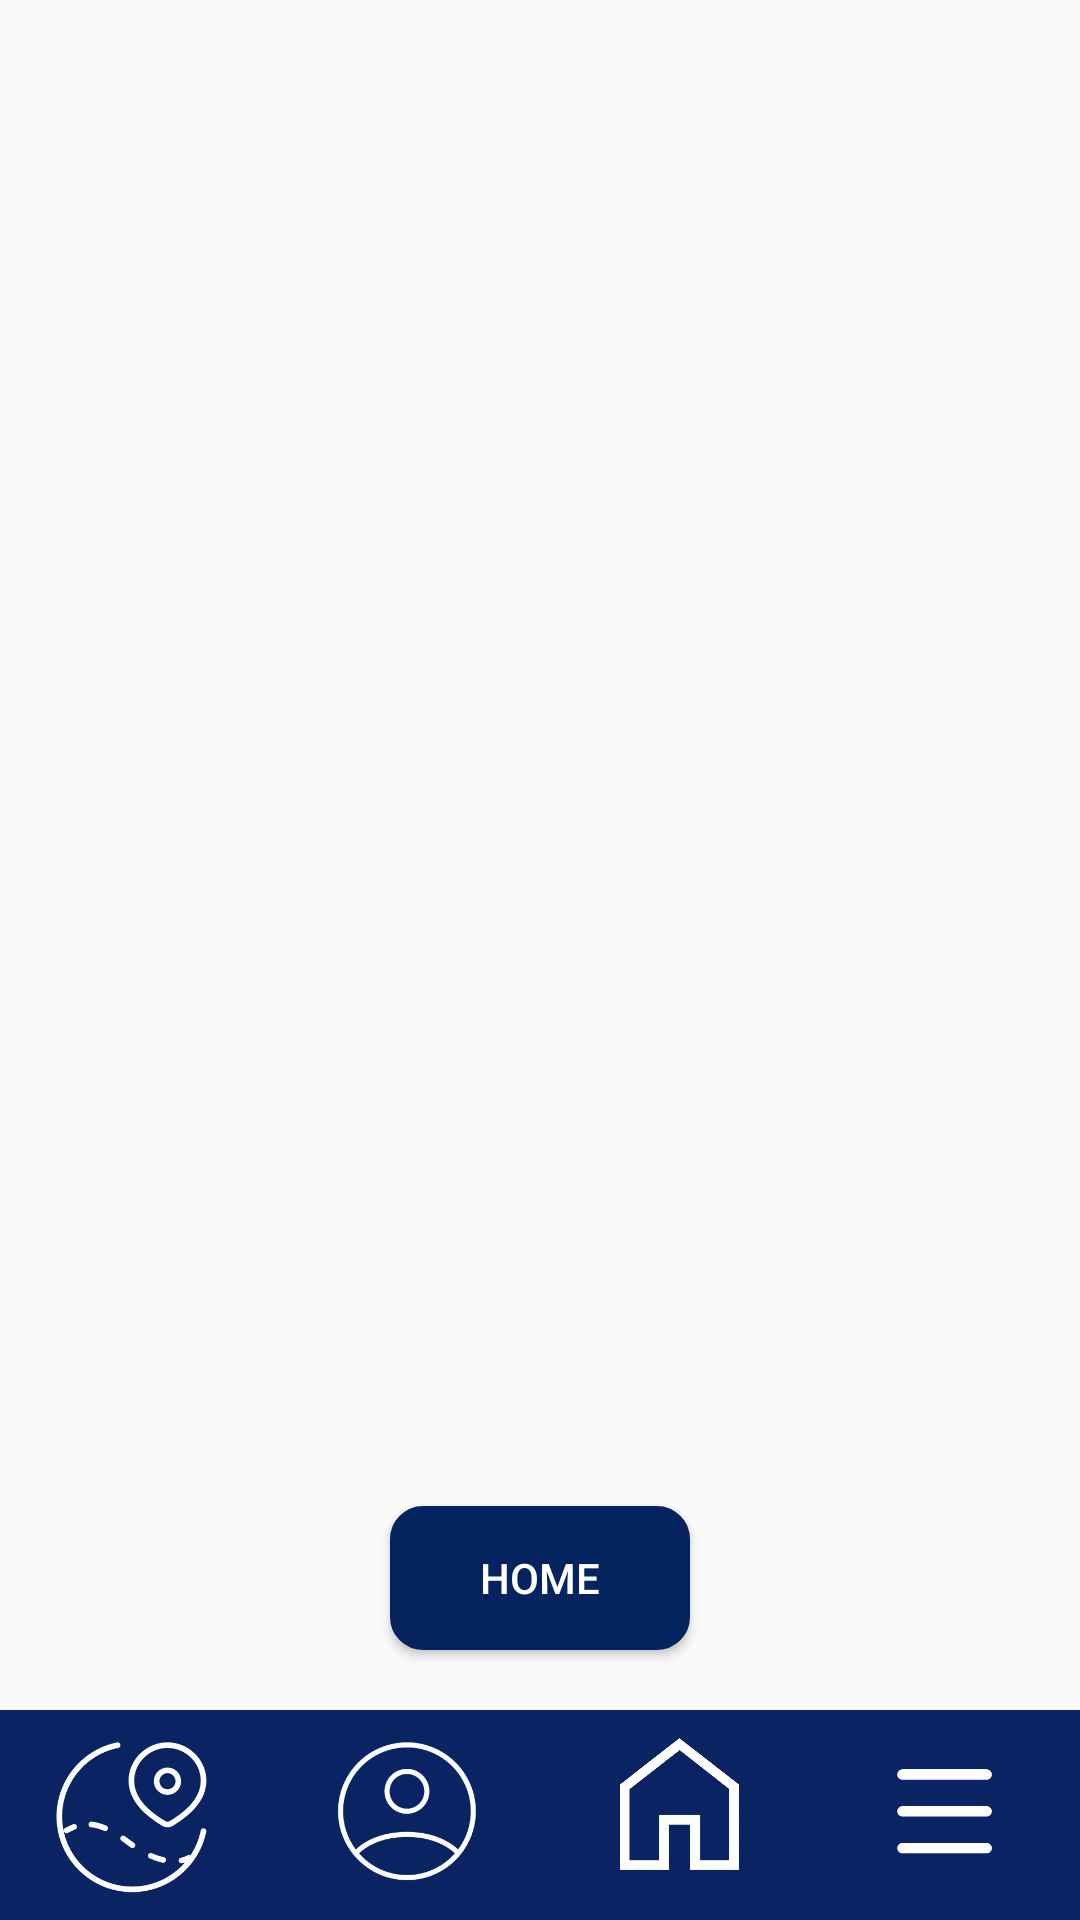

This screen was rendered from an Android layout file. Write that file and the resources it references.
<!-- AndroidManifest.xml: application theme Theme.BusMoveApp -->
<!-- res/layout/j_tela_mapa.xml -->
<?xml version="1.0" encoding="utf-8"?>
<androidx.constraintlayout.widget.ConstraintLayout xmlns:android="http://schemas.android.com/apk/res/android"
    xmlns:app="http://schemas.android.com/apk/res-auto"
    xmlns:tools="http://schemas.android.com/tools"
    android:id="@+id/main"
    android:layout_width="match_parent"
    android:layout_height="match_parent"
    tools:context=".ELogicaHome">

    <LinearLayout
        android:layout_width="415dp"
        android:layout_height="344dp"
        android:gravity="top"
        android:orientation="vertical"
        app:layout_constraintEnd_toEndOf="parent"
        app:layout_constraintStart_toStartOf="parent"
        app:layout_constraintTop_toTopOf="parent">

        <ImageView
            android:id="@+id/imageView4"
            android:layout_width="match_parent"
            android:layout_height="wrap_content"
            app:srcCompat="@drawable/imagem_mapa" />

    </LinearLayout>

    <Button
        android:id="@+id/btn_voltar2"
        android:layout_width="100dp"
        android:layout_height="wrap_content"
        android:layout_gravity="center_horizontal"
        android:layout_marginBottom="20dp"
        android:background="@drawable/forma_botao_estilo"
        android:padding="12dp"
        android:text="HOME"
        android:textColor="@android:color/white"
        app:layout_constraintBottom_toTopOf="@+id/menu_inferior"
        app:layout_constraintEnd_toEndOf="parent"
        app:layout_constraintStart_toStartOf="parent" />

    <LinearLayout
        android:id="@+id/menu_inferior"
        android:layout_width="match_parent"
        android:layout_height="70dp"
        android:background="#0A2463"
        android:gravity="center"
        android:orientation="horizontal"
        app:layout_constraintBottom_toBottomOf="parent">

        <ImageButton
            android:id="@+id/btn_horarios"
            android:layout_width="0dp"
            android:layout_height="match_parent"
            android:layout_weight="1"
            android:background="@android:color/transparent"
            android:contentDescription="Mapa"
            android:scaleType="fitCenter"
            android:src="@drawable/imagem_mapa_2"/>

        <ImageButton
            android:id="@+id/btn_pontos"
            android:layout_width="0dp"
            android:layout_height="match_parent"
            android:layout_weight="1"
            android:background="@android:color/transparent"
            android:contentDescription="Perfil"
            android:scaleType="fitCenter"
            android:src="@drawable/imagem_perfil" />

        <ImageButton
            android:id="@+id/btn_atualizacoes"
            android:layout_width="0dp"
            android:layout_height="match_parent"
            android:layout_weight="1"
            android:background="@android:color/transparent"
            android:contentDescription="Home"
            android:scaleType="fitCenter"
            android:src="@drawable/imagem_home" />

        <ImageButton
            android:id="@+id/btn_perfil"
            android:layout_width="0dp"
            android:layout_height="match_parent"
            android:layout_weight="1"
            android:background="@android:color/transparent"
            android:contentDescription="Menu"
            android:scaleType="fitCenter"
            android:src="@drawable/imagem_menu"/>

    </LinearLayout>

</androidx.constraintlayout.widget.ConstraintLayout>
<!-- resources referenced by this layout -->
<resources>
  <!-- drawable forma_botao_estilo (drawable) -->
  <?xml version="1.0" encoding="utf-8"?>
  <selector xmlns:android="http://schemas.android.com/apk/res/android">
      
      <item android:state_pressed="true">
          <shape android:shape="rectangle">
              <solid android:color="@color/cor_azul_2"/>
              <corners android:radius="25dp"/>
              <stroke android:width="2dp" android:color="@color/cor_azul_2"/>
          </shape>
      </item>
  
      
      <item>
          <shape android:shape="rectangle">
              <solid android:color="@color/cor_azul_2"/>
              <corners android:radius="10dp"/>
              <stroke android:width="2dp" android:color="@color/cor_azul_2"/>
          </shape>
      </item>
  </selector>
  <!-- drawable imagem_home: png bitmap (drawable, 142144 bytes) -->
  <!-- drawable imagem_mapa_2: png bitmap (drawable, 40560 bytes) -->
  <!-- drawable imagem_menu: png bitmap (drawable, 6800 bytes) -->
  <!-- drawable imagem_perfil: png bitmap (drawable, 37355 bytes) -->
  <style name="Theme.BusMoveApp" parent="Base.Theme.BusMoveApp" />
  <color name="cor_azul_2">#05235F</color>
  <style name="Base.Theme.BusMoveApp" parent="Theme.Design.Light.NoActionBar">
          
          
      </style>
</resources>
